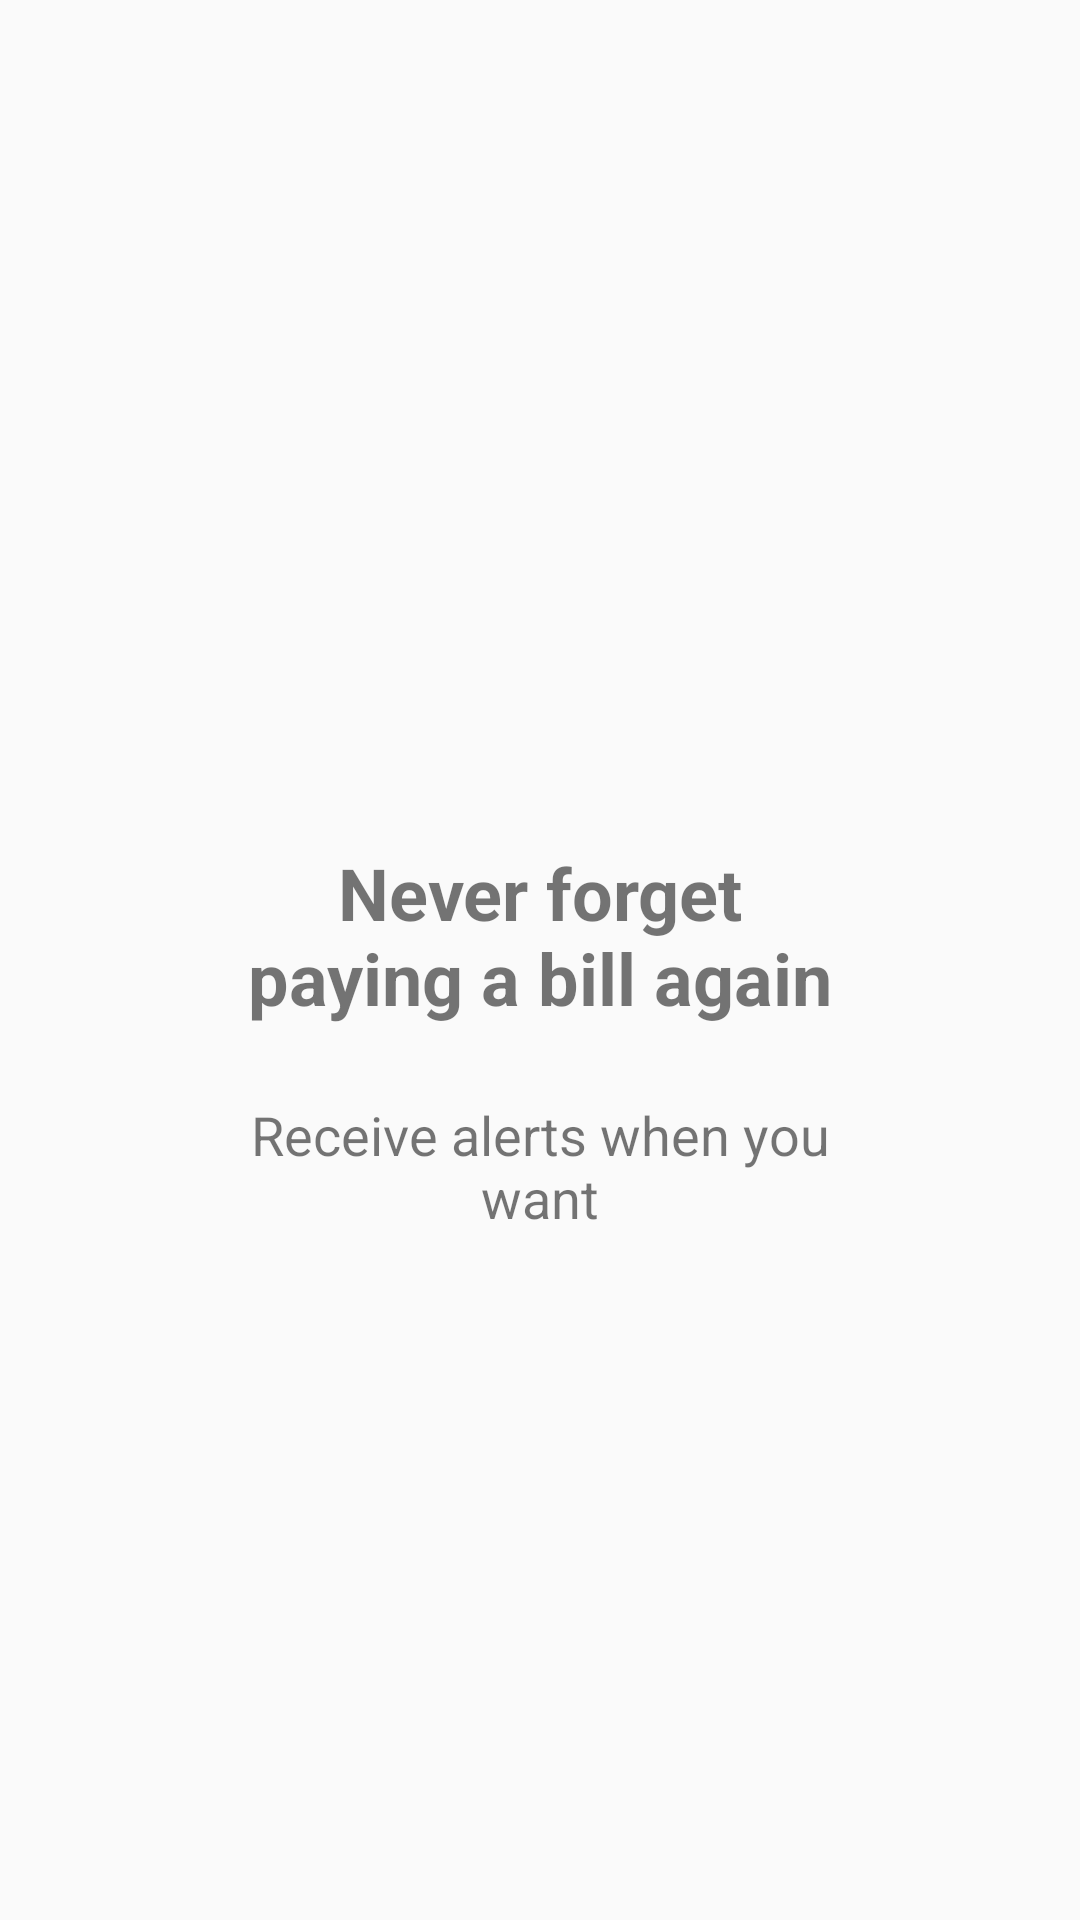

Layout XML and referenced resources for this Android screen:
<!-- AndroidManifest.xml: application theme AppTheme -->
<!-- res/layout/intro_3.xml -->
<?xml version="1.0" encoding="utf-8"?>

<android.support.constraint.ConstraintLayout xmlns:android="http://schemas.android.com/apk/res/android"
    xmlns:app="http://schemas.android.com/apk/res-auto"
    android:layout_width="match_parent"
    android:layout_height="match_parent">

    <ImageView
        android:id="@+id/imageView"
        android:layout_width="200dp"
        android:layout_height="200dp"
        android:layout_marginEnd="8dp"
        android:layout_marginLeft="8dp"
        android:layout_marginRight="8dp"
        android:layout_marginStart="8dp"
        android:layout_marginTop="32dp"
        app:layout_constraintEnd_toEndOf="parent"
        app:layout_constraintStart_toStartOf="parent"
        app:layout_constraintTop_toTopOf="parent"
        app:srcCompat="@drawable/tres" />

    <TextView
        android:id="@+id/textView"
        android:layout_width="200dp"
        android:layout_height="wrap_content"
        android:layout_marginTop="24dp"
        android:gravity="center"
        android:text="@string/slider_tres_titulo"
        android:textSize="24sp"
        android:textStyle="bold"
        app:fontFamily="sans-serif"
        app:layout_constraintBottom_toBottomOf="parent"
        app:layout_constraintEnd_toEndOf="parent"
        app:layout_constraintStart_toStartOf="parent"
        app:layout_constraintTop_toBottomOf="@+id/imageView"
        app:layout_constraintVertical_bias="0.078" />

    <TextView
        android:id="@+id/textView2"
        android:layout_width="200dp"
        android:layout_height="wrap_content"
        android:layout_marginTop="24dp"
        android:gravity="center"
        android:text="@string/slider_tres_descricao"
        android:textSize="18sp"
        app:layout_constraintEnd_toEndOf="parent"
        app:layout_constraintStart_toStartOf="parent"
        app:layout_constraintTop_toBottomOf="@+id/textView" />
</android.support.constraint.ConstraintLayout>
<!-- resources referenced by this layout -->
<resources>
  <string name="slider_tres_descricao">Receive alerts when you want</string>
  <string name="slider_tres_titulo">Never forget paying a bill again</string>
  <style name="AppTheme" parent="Theme.AppCompat.Light.DarkActionBar">
          
          <item name="colorPrimary">@color/colorPrimary</item>
          <item name="colorPrimaryDark">@color/colorPrimaryDark</item>
          <item name="colorAccent">@color/colorAccent</item>
      </style>
  <color name="colorPrimary">#01c7d2</color>
  <color name="colorPrimaryDark">#00b2bc</color>
  <color name="colorAccent">#FF4081</color>
</resources>
